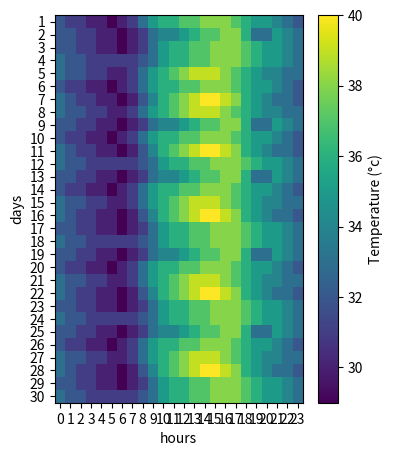

Python code for this plot:
import matplotlib.pyplot as plt 

temp_list = [
    [32, 31, 31, 30, 30, 29, 30, 31, 33, 35, 36, 36, 37, 37, 38, 38, 38, 37, 36, 35, 35, 34, 33, 32],
    [32, 32, 31, 31, 30, 30, 29, 30, 31, 33, 34, 34, 35, 36, 37, 37, 38, 38, 36, 33, 33, 35, 34, 33],
    [32, 32, 31, 31, 30, 30, 29, 30, 31, 33, 35, 36, 36, 37, 37, 38, 38, 38, 37, 36, 35, 35, 34, 33],
    [33, 32, 32, 31, 31, 31, 31, 31, 32, 33, 35, 36, 36, 37, 37, 38, 38, 38, 37, 36, 35, 35, 34, 33],
    [33, 32, 32, 31, 31, 30, 30, 31, 33, 35, 36, 37, 38, 39, 39, 39, 38, 37, 36, 35, 34, 34, 33, 33],
    [32, 31, 31, 30, 30, 29, 30, 31, 33, 35, 36, 36, 37, 37, 38, 38, 38, 37, 36, 35, 35, 34, 33, 32],
    [33, 32, 31, 31, 30, 30, 29, 30, 32, 34, 36, 37, 38, 39, 40, 40, 39, 38, 36, 35, 34, 33, 33, 32],
    [33, 32, 32, 31, 31, 30, 30, 31, 33, 35, 36, 37, 38, 39, 39, 39, 38, 37, 36, 35, 34, 34, 33, 33],
    [32, 32, 31, 31, 30, 30, 29, 30, 31, 33, 34, 34, 35, 36, 37, 37, 38, 38, 36, 33, 33, 35, 34, 33],
    [32, 31, 31, 30, 30, 29, 30, 31, 33, 35, 36, 36, 37, 37, 38, 38, 38, 37, 36, 35, 35, 34, 33, 32],
    [33, 32, 31, 31, 30, 30, 29, 30, 32, 34, 36, 37, 38, 39, 40, 40, 39, 38, 36, 35, 34, 33, 33, 32],
    [33, 32, 32, 31, 31, 31, 31, 31, 32, 33, 35, 36, 36, 37, 37, 38, 38, 38, 37, 36, 35, 35, 34, 33],
    [32, 32, 31, 31, 30, 30, 29, 30, 31, 33, 34, 34, 35, 36, 37, 37, 38, 38, 36, 33, 33, 35, 34, 33],
    [32, 31, 31, 30, 30, 29, 30, 31, 33, 35, 36, 36, 37, 37, 38, 38, 38, 37, 36, 35, 35, 34, 33, 32],
    [33, 32, 32, 31, 31, 30, 30, 31, 33, 35, 36, 37, 38, 39, 39, 39, 38, 37, 36, 35, 34, 34, 33, 33],
    [33, 32, 31, 31, 30, 30, 29, 30, 32, 34, 36, 37, 38, 39, 40, 40, 39, 38, 36, 35, 34, 33, 33, 32],
    [32, 32, 31, 31, 30, 30, 29, 30, 31, 33, 35, 36, 36, 37, 37, 38, 38, 38, 37, 36, 35, 35, 34, 33],
    [33, 32, 32, 31, 31, 31, 31, 31, 32, 33, 35, 36, 36, 37, 37, 38, 38, 38, 37, 36, 35, 35, 34, 33],
    [32, 32, 31, 31, 30, 30, 29, 30, 31, 33, 34, 34, 35, 36, 37, 37, 38, 38, 36, 33, 33, 35, 34, 33],
    [32, 31, 31, 30, 30, 29, 30, 31, 33, 35, 36, 36, 37, 37, 38, 38, 38, 37, 36, 35, 35, 34, 33, 32],
    [33, 32, 32, 31, 31, 30, 30, 31, 33, 35, 36, 37, 38, 39, 39, 39, 38, 37, 36, 35, 34, 34, 33, 33],
    [33, 32, 31, 31, 30, 30, 29, 30, 32, 34, 36, 37, 38, 39, 40, 40, 39, 38, 36, 35, 34, 33, 33, 32],
    [32, 32, 31, 31, 30, 30, 29, 30, 31, 33, 35, 36, 36, 37, 37, 38, 38, 38, 37, 36, 35, 35, 34, 33],
    [33, 32, 32, 31, 31, 31, 31, 31, 32, 33, 35, 36, 36, 37, 37, 38, 38, 38, 37, 36, 35, 35, 34, 33],
    [32, 32, 31, 31, 30, 30, 29, 30, 31, 33, 34, 34, 35, 36, 37, 37, 38, 38, 36, 33, 33, 35, 34, 33],
    [32, 31, 31, 30, 30, 29, 30, 31, 33, 35, 36, 36, 37, 37, 38, 38, 38, 37, 36, 35, 35, 34, 33, 32],
    [33, 32, 32, 31, 31, 30, 30, 31, 33, 35, 36, 37, 38, 39, 39, 39, 38, 37, 36, 35, 34, 34, 33, 33],
    [33, 32, 31, 31, 30, 30, 29, 30, 32, 34, 36, 37, 38, 39, 40, 40, 39, 38, 36, 35, 34, 33, 33, 32],
    [32, 32, 31, 31, 30, 30, 29, 30, 31, 33, 35, 36, 36, 37, 37, 38, 38, 38, 37, 36, 35, 35, 34, 33],
    [33, 32, 32, 31, 31, 31, 31, 31, 32, 33, 35, 36, 36, 37, 37, 38, 38, 38, 37, 36, 35, 35, 34, 33]
]
plt.matshow(temp_list,cmap='viridis',aspect = 'auto')
plt.xlabel('hours')
plt.xticks(range(0,24))
plt.yticks(range(0,30),range(1,31))
plt.tick_params(axis='x',bottom = True,top = False,labelbottom = True,labeltop = False)
plt.colorbar(label ='Temperature (°c)')
plt.ylabel('days')
plt.tight_layout()
plt.show()
